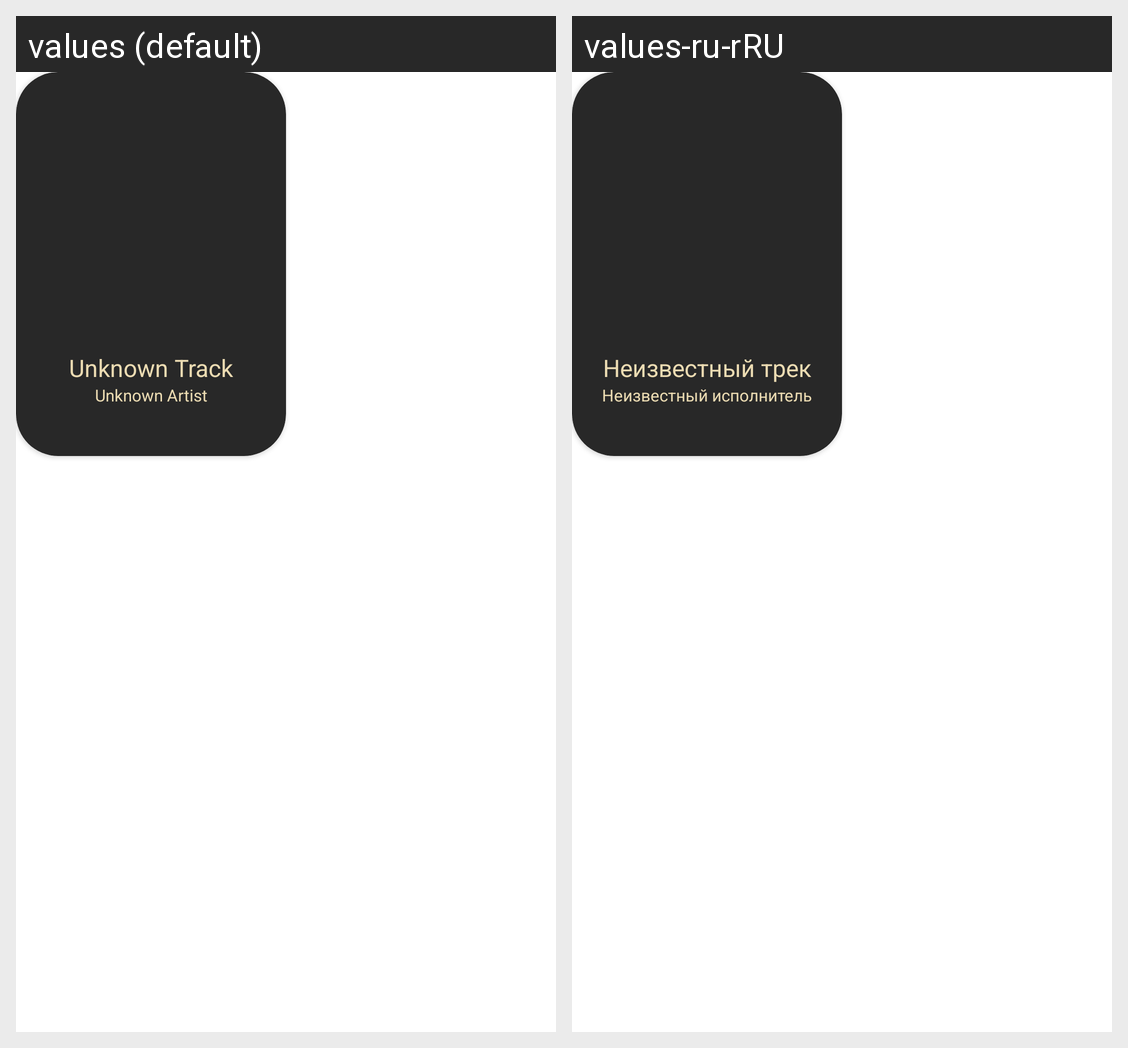

Strings drawn on this Android screen and how each of the app's shown locales translates them:
Android screen res/layout/tracklist_demo_card.xml rendered under 2 locales, left to right: values (default), values-ru-rRU. Device: Nexus 5 (rendered at 1080×1920; each locale shown at half size, 540×960, under a caption strip naming it); theme Theme.Player.
Strings drawn on this screen, with the default value and each locale's value (text and hints the layout hard-codes, and strings that could not be matched under every locale, appear in the picture but are not listed):

unknown_track
  values: Unknown Track
  values-ru-rRU: Неизвестный трек

unknown_artist
  values: Unknown Artist
  values-ru-rRU: Неизвестный исполнитель
